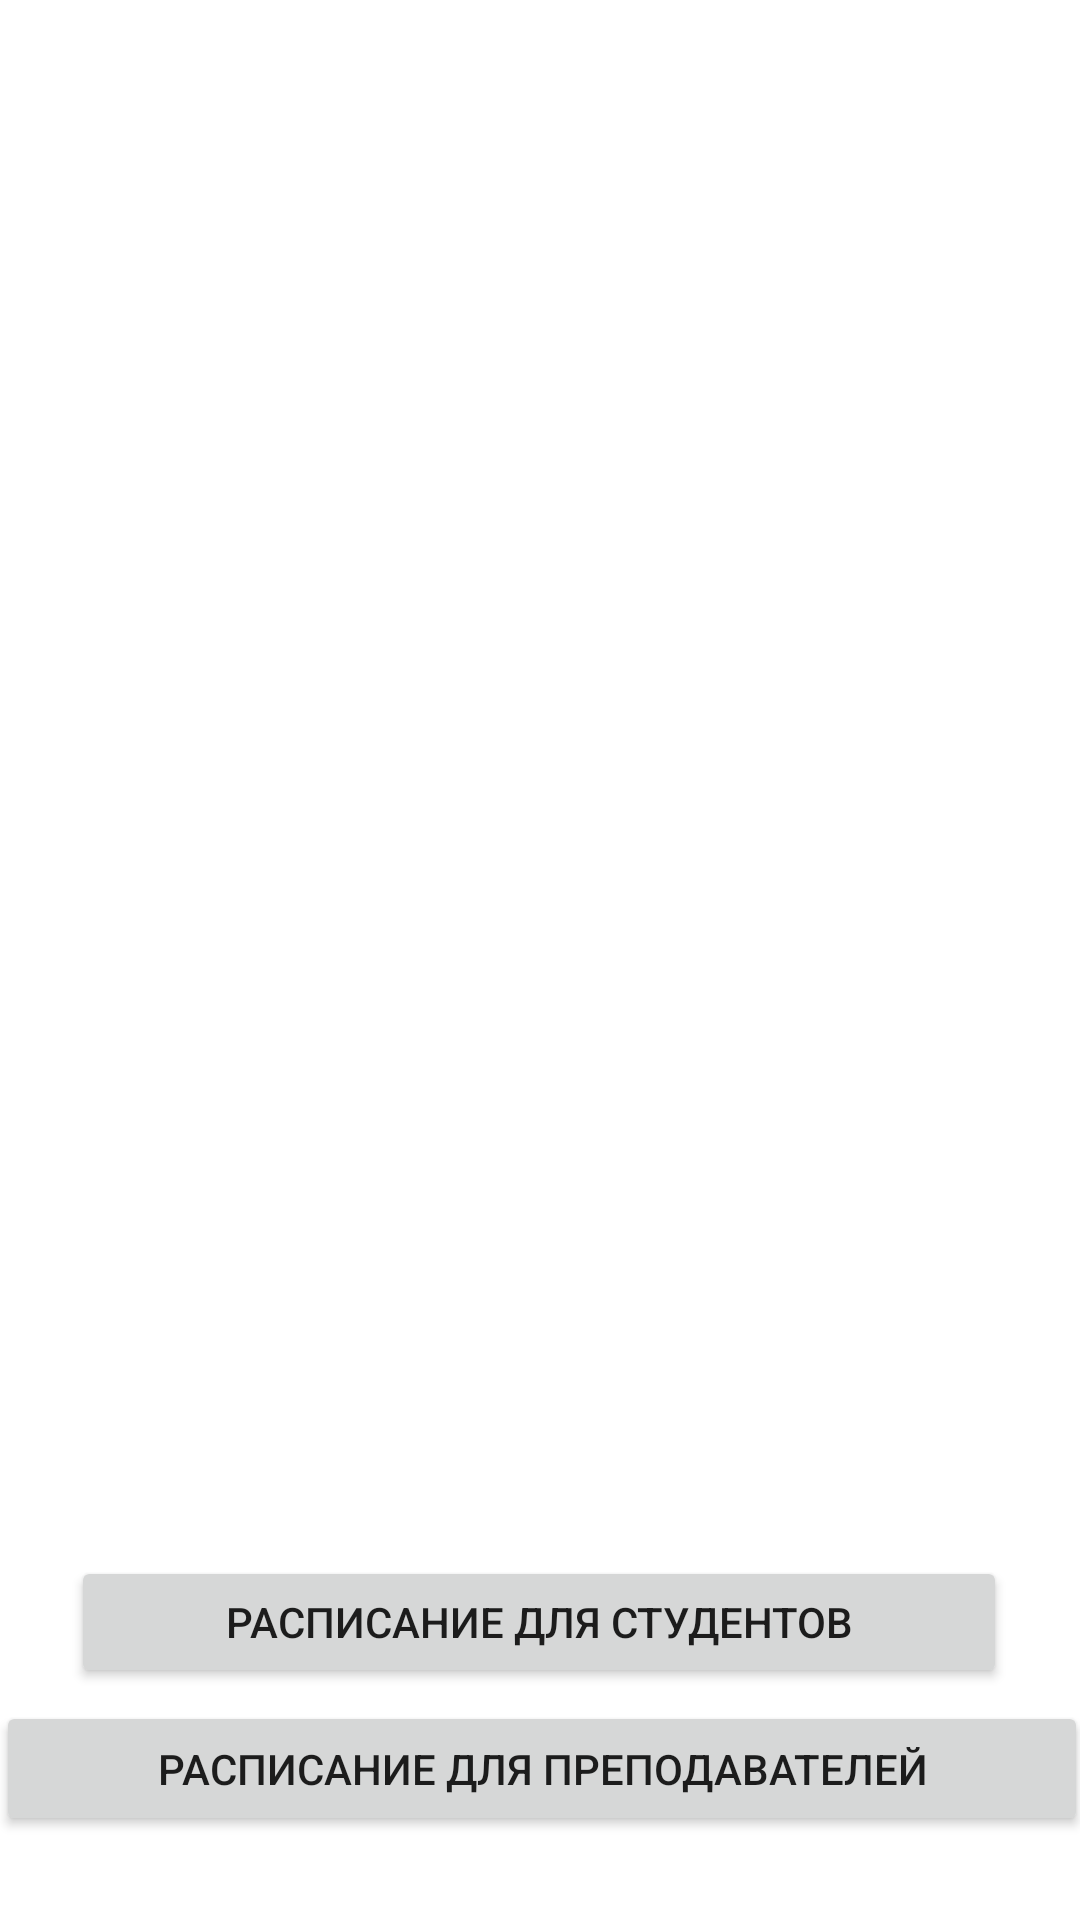

Write the Android layout XML for this screen, with the resource values it uses.
<!-- AndroidManifest.xml: application theme Theme.TimetableHseBase -->
<!-- res/layout/activity_timetable.xml -->
<?xml version="1.0" encoding="utf-8"?>
<androidx.constraintlayout.widget.ConstraintLayout xmlns:android="http://schemas.android.com/apk/res/android"
    xmlns:app="http://schemas.android.com/apk/res-auto"
    xmlns:tools="http://schemas.android.com/tools"
    android:layout_width="match_parent"
    android:layout_height="match_parent"
    tools:context=".TimetableActivity">


    <ImageView
        android:layout_width="296dp"
        android:layout_height="745dp"
        android:layout_marginBottom="44dp"
        android:src="@drawable/logo"
        app:layout_constraintBottom_toBottomOf="parent"
        app:layout_constraintHorizontal_bias="0.495"
        app:layout_constraintLeft_toLeftOf="parent"
        app:layout_constraintRight_toRightOf="parent"
        app:layout_constraintTop_toTopOf="parent"
        app:layout_constraintVertical_bias="0.517" />

    <Button
        android:layout_width="312dp"
        android:layout_height="44dp"
        android:onClick="btnStudentOnClick"
        android:text="@string/timetable_student"
        app:layout_constraintBottom_toBottomOf="parent"
        app:layout_constraintHorizontal_bias="0.494"
        app:layout_constraintLeft_toLeftOf="parent"
        app:layout_constraintRight_toRightOf="parent"
        app:layout_constraintTop_toTopOf="parent"
        app:layout_constraintVertical_bias="0.87" />

    <Button
        android:layout_width="364dp"
        android:layout_height="45dp"
        android:onClick="btnTeacherOnClick"
        android:text="@string/timetable_teacher"
        app:layout_constraintBottom_toBottomOf="parent"
        app:layout_constraintHorizontal_bias="0.489"
        app:layout_constraintLeft_toLeftOf="parent"
        app:layout_constraintRight_toRightOf="parent"
        app:layout_constraintTop_toTopOf="parent"
        app:layout_constraintVertical_bias="0.953" />

</androidx.constraintlayout.widget.ConstraintLayout>
<!-- resources referenced by this layout -->
<resources>
  <string name="timetable_student">Расписание для студентов</string>
  <string name="timetable_teacher">Расписание для преподавателей</string>
  <style name="Theme.TimetableHseBase" parent="Theme.MaterialComponents.DayNight.DarkActionBar">
          
          <item name="colorPrimary">#003399</item>
          <item name="colorPrimaryVariant"> #011F5A</item>
          <item name="colorOnPrimary">@color/white</item>
          
          <item name="colorSecondary">#4080ff</item>
          <item name="colorSecondaryVariant">#0C5DFD</item>
          <item name="colorOnSecondary">@color/black</item>
          
          <item name="android:statusBarColor" tools:targetApi="l">?attr/colorPrimaryVariant</item>
          
      </style>
  <!-- not gathered from this repository: default colours our renderer supplied (Android Studio template values) -->
  <color name="black">#FF000000</color>
  <color name="white">#FFFFFFFF</color>
</resources>
